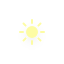
t = 0.00 s
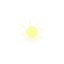
t = 5.00 s
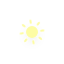
t = 5.75 s
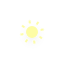
t = 6.50 s
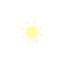
t = 7.25 s
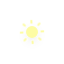
t = 8.38 s

The animated SVG that drew these frames (rendered in a browser with its animation timeline set to each time). Animation: 10 CSS @keyframes rules; frames cover the first 8.38 s, repeats indefinitely.

<?xml version="1.0" encoding="utf-8"?>
<!-- (c) ammap.com | SVG weather icons -->
<svg
    version="1.1"
    xmlns="http://www.w3.org/2000/svg"
    xmlns:xlink="http://www.w3.org/1999/xlink"
    width="64"
    height="64"
    viewbox="0 0 64 64">
    <defs>
        <filter id="blur" width="200%" height="200%">
            <feGaussianBlur in="SourceAlpha" stdDeviation="3"/>
            <feOffset dx="0" dy="4" result="offsetblur"/>
            <feComponentTransfer>
                <feFuncA type="linear" slope="0.05"/>
            </feComponentTransfer>
            <feMerge>
                <feMergeNode/>
                <feMergeNode in="SourceGraphic"/>
            </feMerge>
        </filter>
        <style type="text/css"><![CDATA[
/*
** CLOUDS
*/
@keyframes am-weather-cloud-1 {
  0% {
    -webkit-transform: translate(-5px,0px);
       -moz-transform: translate(-5px,0px);
        -ms-transform: translate(-5px,0px);
            transform: translate(-5px,0px);
  }

  50% {
    -webkit-transform: translate(10px,0px);
       -moz-transform: translate(10px,0px);
        -ms-transform: translate(10px,0px);
            transform: translate(10px,0px);
  }

  100% {
    -webkit-transform: translate(-5px,0px);
       -moz-transform: translate(-5px,0px);
        -ms-transform: translate(-5px,0px);
            transform: translate(-5px,0px);
  }
}

.am-weather-cloud-1 {
  -webkit-animation-name: am-weather-cloud-1;
     -moz-animation-name: am-weather-cloud-1;
          animation-name: am-weather-cloud-1;
  -webkit-animation-duration: 7s;
     -moz-animation-duration: 7s;
          animation-duration: 7s;
  -webkit-animation-timing-function: linear;
     -moz-animation-timing-function: linear;
          animation-timing-function: linear;
  -webkit-animation-iteration-count: infinite;
     -moz-animation-iteration-count: infinite;
          animation-iteration-count: infinite;
}

@keyframes am-weather-cloud-2 {
  0% {
    -webkit-transform: translate(0px,0px);
       -moz-transform: translate(0px,0px);
        -ms-transform: translate(0px,0px);
            transform: translate(0px,0px);
  }

  50% {
    -webkit-transform: translate(2px,0px);
       -moz-transform: translate(2px,0px);
        -ms-transform: translate(2px,0px);
            transform: translate(2px,0px);
  }

  100% {
    -webkit-transform: translate(0px,0px);
       -moz-transform: translate(0px,0px);
        -ms-transform: translate(0px,0px);
            transform: translate(0px,0px);
  }
}

.am-weather-cloud-2 {
  -webkit-animation-name: am-weather-cloud-2;
     -moz-animation-name: am-weather-cloud-2;
          animation-name: am-weather-cloud-2;
  -webkit-animation-duration: 3s;
     -moz-animation-duration: 3s;
          animation-duration: 3s;
  -webkit-animation-timing-function: linear;
     -moz-animation-timing-function: linear;
          animation-timing-function: linear;
  -webkit-animation-iteration-count: infinite;
     -moz-animation-iteration-count: infinite;
          animation-iteration-count: infinite;
}

/*
** SUN
*/
@keyframes am-weather-sun {
  0% {
    -webkit-transform: rotate(0deg);
       -moz-transform: rotate(0deg);
        -ms-transform: rotate(0deg);
            transform: rotate(0deg);
  }

  100% {
    -webkit-transform: rotate(360deg);
       -moz-transform: rotate(360deg);
        -ms-transform: rotate(360deg);
            transform: rotate(360deg);
  }
}

.am-weather-sun {
  -webkit-animation-name: am-weather-sun;
     -moz-animation-name: am-weather-sun;
      -ms-animation-name: am-weather-sun;
          animation-name: am-weather-sun;
  -webkit-animation-duration: 9s;
     -moz-animation-duration: 9s;
      -ms-animation-duration: 9s;
          animation-duration: 9s;
  -webkit-animation-timing-function: linear;
     -moz-animation-timing-function: linear;
      -ms-animation-timing-function: linear;
          animation-timing-function: linear;
  -webkit-animation-iteration-count: infinite;
     -moz-animation-iteration-count: infinite;
      -ms-animation-iteration-count: infinite;
          animation-iteration-count: infinite;
}

@keyframes am-weather-sun-shiny {
  0% {
    stroke-dasharray: 3px 10px;
    stroke-dashoffset: 0px;
  }

  50% {
    stroke-dasharray: 0.1px 10px;
    stroke-dashoffset: -1px;
  }

  100% {
    stroke-dasharray: 3px 10px;
    stroke-dashoffset: 0px;
  }
}

.am-weather-sun-shiny line {
  -webkit-animation-name: am-weather-sun-shiny;
     -moz-animation-name: am-weather-sun-shiny;
      -ms-animation-name: am-weather-sun-shiny;
          animation-name: am-weather-sun-shiny;
  -webkit-animation-duration: 2s;
     -moz-animation-duration: 2s;
      -ms-animation-duration: 2s;
          animation-duration: 2s;
  -webkit-animation-timing-function: linear;
     -moz-animation-timing-function: linear;
      -ms-animation-timing-function: linear;
          animation-timing-function: linear;
  -webkit-animation-iteration-count: infinite;
     -moz-animation-iteration-count: infinite;
      -ms-animation-iteration-count: infinite;
          animation-iteration-count: infinite;
}




/*
** MOON
*/
@keyframes am-weather-moon {
  0% {
    -webkit-transform: rotate(0deg);
       -moz-transform: rotate(0deg);
        -ms-transform: rotate(0deg);
            transform: rotate(0deg);
  }

  50% {
    -webkit-transform: rotate(15deg);
       -moz-transform: rotate(15deg);
        -ms-transform: rotate(15deg);
            transform: rotate(15deg);
  }

  100% {
    -webkit-transform: rotate(0deg);
       -moz-transform: rotate(0deg);
        -ms-transform: rotate(0deg);
            transform: rotate(0deg);
  }
}

.am-weather-moon {
  -webkit-animation-name: am-weather-moon;
     -moz-animation-name: am-weather-moon;
      -ms-animation-name: am-weather-moon;
          animation-name: am-weather-moon;
  -webkit-animation-duration: 6s;
     -moz-animation-duration: 6s;
      -ms-animation-duration: 6s;
          animation-duration: 6s;
  -webkit-animation-timing-function: linear;
     -moz-animation-timing-function: linear;
      -ms-animation-timing-function: linear;
          animation-timing-function: linear;
  -webkit-animation-iteration-count: infinite;
     -moz-animation-iteration-count: infinite;
      -ms-animation-iteration-count: infinite;
          animation-iteration-count: infinite;
  -webkit-transform-origin: 12.5px 15.15px 0; /* TODO FF CENTER ISSUE */
     -moz-transform-origin: 12.5px 15.15px 0; /* TODO FF CENTER ISSUE */
      -ms-transform-origin: 12.5px 15.15px 0; /* TODO FF CENTER ISSUE */
          transform-origin: 12.5px 15.15px 0; /* TODO FF CENTER ISSUE */
}

@keyframes am-weather-moon-star-1 {
  0% {
    opacity: 0;
  }

  100% {
    opacity: 1;
  }
}

.am-weather-moon-star-1 {
  -webkit-animation-name: am-weather-moon-star-1;
     -moz-animation-name: am-weather-moon-star-1;
      -ms-animation-name: am-weather-moon-star-1;
          animation-name: am-weather-moon-star-1;
  -webkit-animation-delay: 3s;
     -moz-animation-delay: 3s;
      -ms-animation-delay: 3s;
          animation-delay: 3s;
  -webkit-animation-duration: 5s;
     -moz-animation-duration: 5s;
      -ms-animation-duration: 5s;
          animation-duration: 5s;
  -webkit-animation-timing-function: linear;
     -moz-animation-timing-function: linear;
      -ms-animation-timing-function: linear;
          animation-timing-function: linear;
  -webkit-animation-iteration-count: 1;
     -moz-animation-iteration-count: 1;
      -ms-animation-iteration-count: 1;
          animation-iteration-count: 1;
}

@keyframes am-weather-moon-star-2 {
  0% {
    opacity: 0;
  }

  100% {
    opacity: 1;
  }
}

.am-weather-moon-star-2 {
  -webkit-animation-name: am-weather-moon-star-2;
     -moz-animation-name: am-weather-moon-star-2;
      -ms-animation-name: am-weather-moon-star-2;
          animation-name: am-weather-moon-star-2;
  -webkit-animation-delay: 5s;
     -moz-animation-delay: 5s;
      -ms-animation-delay: 5s;
          animation-delay: 5s;
  -webkit-animation-duration: 4s;
     -moz-animation-duration: 4s;
      -ms-animation-duration: 4s;
          animation-duration: 4s;
  -webkit-animation-timing-function: linear;
     -moz-animation-timing-function: linear;
      -ms-animation-timing-function: linear;
          animation-timing-function: linear;
  -webkit-animation-iteration-count: 1;
     -moz-animation-iteration-count: 1;
      -ms-animation-iteration-count: 1;
          animation-iteration-count: 1;
}

/*
** RAIN
*/
@keyframes am-weather-rain {
  0% {
    stroke-dashoffset: 0;
  }

  100% {
    stroke-dashoffset: -100;
  }
}

.am-weather-rain-1 {
  -webkit-animation-name: am-weather-rain;
     -moz-animation-name: am-weather-rain;
      -ms-animation-name: am-weather-rain;
          animation-name: am-weather-rain;
  -webkit-animation-duration: 8s;
     -moz-animation-duration: 8s;
      -ms-animation-duration: 8s;
          animation-duration: 8s;
  -webkit-animation-timing-function: linear;
     -moz-animation-timing-function: linear;
      -ms-animation-timing-function: linear;
          animation-timing-function: linear;
  -webkit-animation-iteration-count: infinite;
     -moz-animation-iteration-count: infinite;
      -ms-animation-iteration-count: infinite;
          animation-iteration-count: infinite;
}

.am-weather-rain-2 {
  -webkit-animation-name: am-weather-rain;
     -moz-animation-name: am-weather-rain;
      -ms-animation-name: am-weather-rain;
          animation-name: am-weather-rain;
  -webkit-animation-delay: 0.25s;
     -moz-animation-delay: 0.25s;
      -ms-animation-delay: 0.25s;
          animation-delay: 0.25s;
  -webkit-animation-duration: 8s;
     -moz-animation-duration: 8s;
      -ms-animation-duration: 8s;
          animation-duration: 8s;
  -webkit-animation-timing-function: linear;
     -moz-animation-timing-function: linear;
      -ms-animation-timing-function: linear;
          animation-timing-function: linear;
  -webkit-animation-iteration-count: infinite;
     -moz-animation-iteration-count: infinite;
      -ms-animation-iteration-count: infinite;
          animation-iteration-count: infinite;
}


/*
** SNOW
*/
@keyframes am-weather-snow {
  0% {
    -webkit-transform: translateX(0) translateY(0);
       -moz-transform: translateX(0) translateY(0);
        -ms-transform: translateX(0) translateY(0);
            transform: translateX(0) translateY(0);
  }

  33.33% {
    -webkit-transform: translateX(-1.2px) translateY(2px);
       -moz-transform: translateX(-1.2px) translateY(2px);
        -ms-transform: translateX(-1.2px) translateY(2px);
            transform: translateX(-1.2px) translateY(2px);
  }

  66.66% {
    -webkit-transform: translateX(1.4px) translateY(4px);
       -moz-transform: translateX(1.4px) translateY(4px);
        -ms-transform: translateX(1.4px) translateY(4px);
            transform: translateX(1.4px) translateY(4px);
    opacity: 1;
  }

  100% {
    -webkit-transform: translateX(-1.6px) translateY(6px);
       -moz-transform: translateX(-1.6px) translateY(6px);
        -ms-transform: translateX(-1.6px) translateY(6px);
            transform: translateX(-1.6px) translateY(6px);
    opacity: 0;
  }
}

@keyframes am-weather-snow-reverse {
  0% {
    -webkit-transform: translateX(0) translateY(0);
       -moz-transform: translateX(0) translateY(0);
        -ms-transform: translateX(0) translateY(0);
            transform: translateX(0) translateY(0);
  }

  33.33% {
    -webkit-transform: translateX(1.2px) translateY(2px);
       -moz-transform: translateX(1.2px) translateY(2px);
        -ms-transform: translateX(1.2px) translateY(2px);
            transform: translateX(1.2px) translateY(2px);
  }

  66.66% {
    -webkit-transform: translateX(-1.4px) translateY(4px);
       -moz-transform: translateX(-1.4px) translateY(4px);
        -ms-transform: translateX(-1.4px) translateY(4px);
            transform: translateX(-1.4px) translateY(4px);
    opacity: 1;
  }

  100% {
    -webkit-transform: translateX(1.6px) translateY(6px);
       -moz-transform: translateX(1.6px) translateY(6px);
        -ms-transform: translateX(1.6px) translateY(6px);
            transform: translateX(1.6px) translateY(6px);
    opacity: 0;
  }
}

.am-weather-snow-1 {
  -webkit-animation-name: am-weather-snow;
     -moz-animation-name: am-weather-snow;
      -ms-animation-name: am-weather-snow;
          animation-name: am-weather-snow;
  -webkit-animation-duration: 2s;
     -moz-animation-duration: 2s;
      -ms-animation-duration: 2s;
          animation-duration: 2s;
  -webkit-animation-timing-function: linear;
     -moz-animation-timing-function: linear;
      -ms-animation-timing-function: linear;
          animation-timing-function: linear;
  -webkit-animation-iteration-count: infinite;
     -moz-animation-iteration-count: infinite;
      -ms-animation-iteration-count: infinite;
          animation-iteration-count: infinite;
}

.am-weather-snow-2 {
  -webkit-animation-name: am-weather-snow;
     -moz-animation-name: am-weather-snow;
      -ms-animation-name: am-weather-snow;
          animation-name: am-weather-snow;
  -webkit-animation-delay: 1.2s;
     -moz-animation-delay: 1.2s;
      -ms-animation-delay: 1.2s;
          animation-delay: 1.2s;
  -webkit-animation-duration: 2s;
     -moz-animation-duration: 2s;
      -ms-animation-duration: 2s;
          animation-duration: 2s;
  -webkit-animation-timing-function: linear;
     -moz-animation-timing-function: linear;
      -ms-animation-timing-function: linear;
          animation-timing-function: linear;
  -webkit-animation-iteration-count: infinite;
     -moz-animation-iteration-count: infinite;
      -ms-animation-iteration-count: infinite;
          animation-iteration-count: infinite;
}

.am-weather-snow-3 {
  -webkit-animation-name: am-weather-snow-reverse;
     -moz-animation-name: am-weather-snow-reverse;
      -ms-animation-name: am-weather-snow-reverse;
          animation-name: am-weather-snow-reverse;
  -webkit-animation-duration: 2s;
     -moz-animation-duration: 2s;
      -ms-animation-duration: 2s;
          animation-duration: 2s;
  -webkit-animation-timing-function: linear;
     -moz-animation-timing-function: linear;
      -ms-animation-timing-function: linear;
          animation-timing-function: linear;
  -webkit-animation-iteration-count: infinite;
     -moz-animation-iteration-count: infinite;
      -ms-animation-iteration-count: infinite;
          animation-iteration-count: infinite;
}

/*
** EASING
*/
.am-weather-easing-ease-in-out {
  -webkit-animation-timing-function: ease-in-out;
     -moz-animation-timing-function: ease-in-out;
      -ms-animation-timing-function: ease-in-out;
          animation-timing-function: ease-in-out;
}

        ]]></style>
    </defs>
    <g filter="url(#blur)" id="day">
        <g transform="translate(32,32)">
            <g class="am-weather-sun am-weather-sun-shiny am-weather-easing-ease-in-out">
                <g>
                    <line fill="none" stroke="#fdfca4" stroke-linecap="round" stroke-width="2" transform="translate(0,9)" x1="0" x2="0" y1="0" y2="3" />
                </g>
                <g transform="rotate(45)">
                    <line fill="none" stroke="#fdfca4" stroke-linecap="round" stroke-width="2" transform="translate(0,9)" x1="0" x2="0" y1="0" y2="3" />
                </g>
                <g transform="rotate(90)">
                    <line fill="none" stroke="#fdfca4" stroke-linecap="round" stroke-width="2" transform="translate(0,9)" x1="0" x2="0" y1="0" y2="3" />
                </g>
                <g transform="rotate(135)">
                    <line fill="none" stroke="#fdfca4" stroke-linecap="round" stroke-width="2" transform="translate(0,9)" x1="0" x2="0" y1="0" y2="3" />
                </g>
                <g transform="rotate(180)">
                    <line fill="none" stroke="#fdfca4" stroke-linecap="round" stroke-width="2" transform="translate(0,9)" x1="0" x2="0" y1="0" y2="3" />
                </g>
                <g transform="rotate(225)">
                    <line fill="none" stroke="#fdfca4" stroke-linecap="round" stroke-width="2" transform="translate(0,9)" x1="0" x2="0" y1="0" y2="3" />
                </g>
                <g transform="rotate(270)">
                    <line fill="none" stroke="#fdfca4" stroke-linecap="round" stroke-width="2" transform="translate(0,9)" x1="0" x2="0" y1="0" y2="3" />
                </g>
                <g transform="rotate(315)">
                    <line fill="none" stroke="#fdfca4" stroke-linecap="round" stroke-width="2" transform="translate(0,9)" x1="0" x2="0" y1="0" y2="3" />
                </g>
            </g>
            <circle cx="0" cy="0" fill="#fdfca4" r="5" stroke="#fdfca4" stroke-width="2"/>
        </g>
    </g>
</svg>
